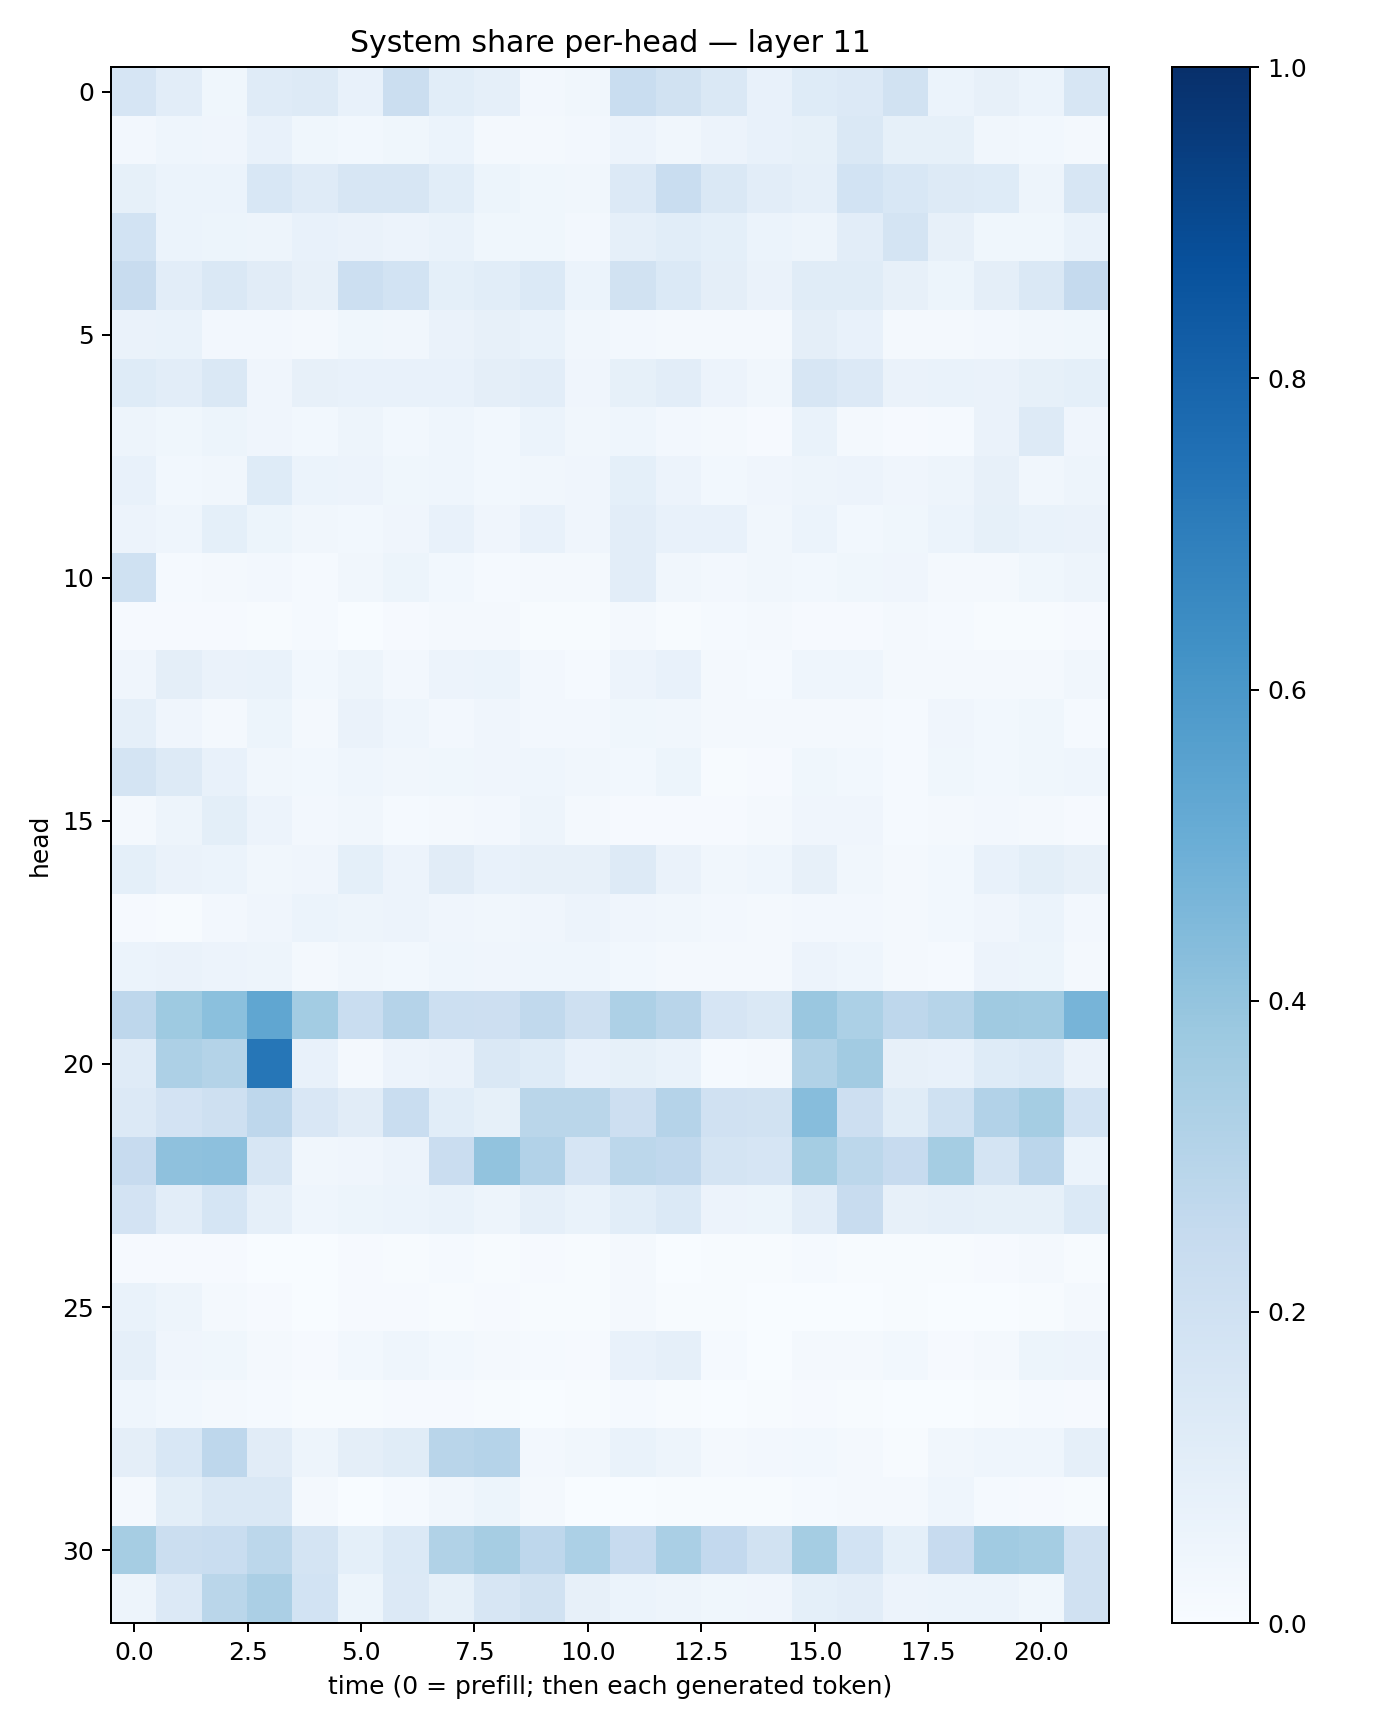

The file beside this chart, header and first rows:
0.16513024, 0.105126604, 0.037352365, 0.12015433, 0.13181032, 0.07300642, 0.22365311, 0.10569668, 0.08749733, 0.026552022, 0.03454355, 0.23226139, 0.18952417, 0.14446615, 0.074198335, 0.121634714, 0.135232, 0.19002427, 0.062400315, 0.07832091, 0.061724167, 0.15815032
0.02719, 0.0435, 0.04276, 0.07229, 0.03677, 0.0308, 0.03696, 0.05903, 0.01857, 0.01605, 0.02349, 0.0577, 0.03207, 0.05475, 0.07417, 0.08389, 0.1443, 0.08494, 0.0843, 0.0335, 0.03057, 0.0187
0.08406, 0.05914, 0.06056, 0.1559, 0.1202, 0.1632, 0.1603, 0.1074, 0.05247, 0.03752, 0.03411, 0.1337, 0.2316, 0.1423, 0.1044, 0.08917, 0.1846, 0.1524, 0.13, 0.1244, 0.04967, 0.1569
0.1865, 0.05886, 0.05234, 0.04864, 0.07781, 0.06522, 0.05733, 0.06806, 0.03699, 0.03852, 0.02419, 0.08937, 0.1088, 0.09347, 0.06143, 0.04689, 0.1035, 0.1777, 0.08201, 0.03793, 0.03617, 0.07003
0.2406, 0.1048, 0.1421, 0.1104, 0.08005, 0.2176, 0.1859, 0.08994, 0.1059, 0.1385, 0.05989, 0.1901, 0.1374, 0.09749, 0.06608, 0.1158, 0.1137, 0.07828, 0.05183, 0.09626, 0.1419, 0.2502
0.06365, 0.06834, 0.02626, 0.02656, 0.01717, 0.0353, 0.03305, 0.06435, 0.079, 0.06909, 0.03154, 0.02616, 0.02134, 0.016, 0.02267, 0.0962, 0.07087, 0.02019, 0.01722, 0.02533, 0.03499, 0.03891
0.1247, 0.1026, 0.1429, 0.04219, 0.08056, 0.07454, 0.07758, 0.07513, 0.09743, 0.1039, 0.04118, 0.08208, 0.102, 0.05621, 0.03409, 0.1563, 0.1337, 0.06507, 0.06974, 0.06479, 0.08487, 0.09166
0.05067, 0.03681, 0.05131, 0.04134, 0.02802, 0.04697, 0.02835, 0.04536, 0.03109, 0.06117, 0.03494, 0.04423, 0.02437, 0.01772, 0.01139, 0.06836, 0.02242, 0.01155, 0.0151, 0.06279, 0.1291, 0.04031
0.07167, 0.02851, 0.03232, 0.1238, 0.06027, 0.05842, 0.03742, 0.04427, 0.02792, 0.03287, 0.04088, 0.09307, 0.05709, 0.02854, 0.04107, 0.04875, 0.05719, 0.04201, 0.04793, 0.08092, 0.03301, 0.04881
0.05626, 0.04674, 0.09327, 0.05159, 0.03461, 0.02792, 0.0417, 0.0775, 0.04269, 0.07073, 0.03915, 0.1052, 0.07043, 0.07341, 0.0342, 0.06122, 0.03096, 0.03829, 0.05914, 0.08207, 0.06861, 0.06593
0.2021, 0.01297, 0.02012, 0.02469, 0.01304, 0.03151, 0.05116, 0.02743, 0.01217, 0.01735, 0.02151, 0.1024, 0.03328, 0.02413, 0.03403, 0.03028, 0.03718, 0.04172, 0.02171, 0.02316, 0.03625, 0.05047
0.01111, 0.01032, 0.009166, 0.007296, 0.01243, 0.002394, 0.01162, 0.01681, 0.01685, 0.005286, 0.004522, 0.01648, 0.007101, 0.01549, 0.0164, 0.01103, 0.009757, 0.018, 0.01545, 0.006418, 0.005714, 0.01103
0.04251, 0.0952, 0.06418, 0.06891, 0.02739, 0.04706, 0.02372, 0.05858, 0.0598, 0.02406, 0.01476, 0.05629, 0.0729, 0.01603, 0.01418, 0.04658, 0.0468, 0.02032, 0.02263, 0.01795, 0.01885, 0.03353
0.08769, 0.04046, 0.02211, 0.05459, 0.01803, 0.06344, 0.04397, 0.02417, 0.0411, 0.02586, 0.02377, 0.03855, 0.0332, 0.01936, 0.02157, 0.02113, 0.01854, 0.01317, 0.03976, 0.03081, 0.03672, 0.0151
0.1789, 0.132, 0.07538, 0.03507, 0.03097, 0.04652, 0.03276, 0.03681, 0.04142, 0.04522, 0.03451, 0.03048, 0.05276, 0.006067, 0.009583, 0.03578, 0.03076, 0.01491, 0.0364, 0.03079, 0.03594, 0.0442
0.02281, 0.04846, 0.1003, 0.05516, 0.02718, 0.03238, 0.0122, 0.01634, 0.02599, 0.04953, 0.02176, 0.01137, 0.011, 0.0112, 0.01652, 0.0418, 0.04159, 0.01198, 0.0219, 0.02462, 0.01897, 0.009633
0.09018, 0.06602, 0.05964, 0.03369, 0.04011, 0.09364, 0.05558, 0.1119, 0.07425, 0.07995, 0.0784, 0.1274, 0.06637, 0.0337, 0.04531, 0.07925, 0.03328, 0.02014, 0.02803, 0.0754, 0.09935, 0.08
0.01065, 0.006832, 0.02728, 0.04228, 0.06086, 0.04973, 0.05828, 0.04024, 0.03151, 0.04173, 0.05567, 0.03999, 0.0326, 0.02469, 0.01707, 0.02557, 0.02409, 0.02165, 0.02738, 0.04217, 0.06225, 0.02464
0.06047, 0.06281, 0.05789, 0.04935, 0.0221, 0.03396, 0.02875, 0.04394, 0.0396, 0.04383, 0.04502, 0.03076, 0.0171, 0.01572, 0.01945, 0.05555, 0.04629, 0.01835, 0.01419, 0.05819, 0.05095, 0.02152
0.2756, 0.3723, 0.4188, 0.5351, 0.3568, 0.233, 0.3024, 0.2153, 0.212, 0.2628, 0.2062, 0.328, 0.2923, 0.1678, 0.1472, 0.3846, 0.332, 0.2771, 0.2971, 0.3687, 0.3643, 0.4724
0.1184, 0.325, 0.3066, 0.7299, 0.07238, 0.01678, 0.05643, 0.06401, 0.1456, 0.1249, 0.07069, 0.08561, 0.06872, 0.01352, 0.02001, 0.314, 0.3595, 0.08115, 0.07525, 0.1244, 0.1403, 0.06551
0.1359, 0.1808, 0.207, 0.2738, 0.1516, 0.1099, 0.2318, 0.1084, 0.08576, 0.2854, 0.2887, 0.2148, 0.3027, 0.1987, 0.1928, 0.4329, 0.2129, 0.1162, 0.2011, 0.3119, 0.353, 0.1841
0.2445, 0.413, 0.4157, 0.1572, 0.03335, 0.03963, 0.05731, 0.228, 0.4044, 0.3087, 0.1648, 0.281, 0.2669, 0.1757, 0.1673, 0.3517, 0.2812, 0.2446, 0.3543, 0.1759, 0.2817, 0.0609
0.1802, 0.1043, 0.1706, 0.08907, 0.04435, 0.05332, 0.06041, 0.06753, 0.04733, 0.08755, 0.06865, 0.1062, 0.1376, 0.0582, 0.05159, 0.1023, 0.2355, 0.07893, 0.08627, 0.08572, 0.0834, 0.1381
0.009405, 0.01085, 0.009034, 0.003905, 0.002355, 0.009633, 0.004747, 0.0148, 0.006956, 0.00818, 0.006133, 0.01725, 0.002734, 0.004434, 0.005461, 0.01475, 0.004174, 0.007475, 0.006652, 0.008368, 0.0191, 0.006312
0.06708, 0.04975, 0.02004, 0.009031, 0.00357, 0.01071, 0.009947, 0.006918, 0.01004, 0.007243, 0.004545, 0.02029, 0.007594, 0.00631, 0.001707, 0.00246, 0.003652, 0.004717, 0.002373, 0.001988, 0.006553, 0.02268
0.08677, 0.04015, 0.03622, 0.02094, 0.008739, 0.03062, 0.04476, 0.02988, 0.01645, 0.01328, 0.008, 0.07261, 0.0869, 0.01402, 0.003872, 0.02338, 0.01803, 0.03088, 0.01034, 0.01867, 0.05198, 0.05755
0.04586, 0.02748, 0.01614, 0.01201, 0.005891, 0.005686, 0.01159, 0.01084, 0.006529, 0.003208, 0.005219, 0.01343, 0.004035, 0.003439, 0.005206, 0.008054, 0.005537, 0.002882, 0.00236, 0.004788, 0.01444, 0.008617
0.09499, 0.154, 0.2751, 0.1127, 0.04864, 0.09535, 0.1139, 0.2916, 0.3016, 0.02545, 0.03139, 0.06843, 0.04938, 0.02022, 0.02638, 0.02939, 0.01798, 0.006998, 0.03157, 0.04459, 0.04639, 0.08627
0.0181, 0.09824, 0.1426, 0.1457, 0.02244, 0.003086, 0.0126, 0.03349, 0.05209, 0.01713, 0.003494, 0.003149, 0.006971, 0.005152, 0.006572, 0.01303, 0.02182, 0.01623, 0.04406, 0.01299, 0.009785, 0.006604
0.348, 0.2217, 0.2338, 0.2812, 0.173, 0.09206, 0.1404, 0.3158, 0.3486, 0.2773, 0.3299, 0.2445, 0.3388, 0.259, 0.1931, 0.3519, 0.1867, 0.09113, 0.2446, 0.3663, 0.3539, 0.1988
0.04777, 0.1361, 0.2864, 0.3331, 0.1851, 0.05243, 0.1335, 0.08369, 0.1614, 0.1878, 0.07945, 0.06179, 0.05061, 0.03529, 0.04171, 0.09036, 0.1038, 0.05771, 0.05908, 0.06067, 0.03569, 0.1974
